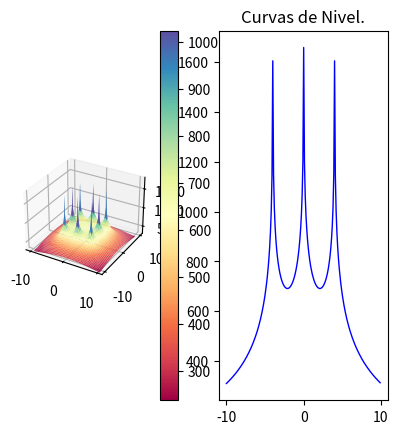

Reproduce this figure in Python.
import os
import pylab as pl
from mpl_toolkits.mplot3d import Axes3D
import matplotlib.pyplot as plt
from matplotlib import cm
from matplotlib.ticker import LinearLocator, FormatStrFormatter
import numpy as np

#------------
#from mpl_toolkits.mplot3d.axes3d import get_test_data
#-------------
os.system("clear")
fig = pl.figure()
axx = Axes3D(fig)
raiz=np.sqrt
ln=np.log
puntoX=float(0)
puntoY=float(0)
#puntoX=float(input("Seleccione la coordenada en X donde desea calcular el potencial: "))
#puntoY=float(input("Seleccione la coordenada en Y donde desea calcular el potencial: "))
print("Calculando ...")


#------------------------------------------------------------------------------ 

Xa = np.arange(-10, 10, 0.1)   #Rango de coordenadas de X 
Ya = np.arange(-10, 10, 0.1)   #Rango de coordenadas de Y
l = 2                          #Longitud del electrodo [m]
rho= 100                       #Resistividad de terrreno [Ohm/m]
Ik=200                         #Corriente de falla [A] (Total)
Rad=0.01                       #Radio del electrodo [m]
Electrodos=8                   #Número de electrodos
Pos1=4                         #Posición 1 en Y para analisis de grafica 2D
Pos2=0                         #Posición 2 en Y para analisis de grafica 2D

#Posición de los electrodos 

P=np.array([
    [-4,-4],   #Electrodo A
    [0,-4],   #Electrodo B
    [4,-4],   #Electrodo C
    [-4,0],   #Electrodo D
    [4,0],   #Electrodo E
    [-4,4],   #Electrodo F
    [0,4],   #Electrodo G
    [4,4]    #Electrodo H
])
#------------------------------------------------------------------------------ 

E=Electrodos-1
ik=Ik/Electrodos
Vt=np.zeros((np.count_nonzero(Xa),np.count_nonzero(Ya)))
m=np.zeros((Electrodos,1))
V=np.zeros((Electrodos,1))
k=0
m2=np.zeros((Electrodos,1))
V2=np.zeros((Electrodos,1))

#------------------------------------------------------------------------------ 
#Cálculo del punto ingresado
i=0
while i<=E:
    m2[i][0] =round(raiz((((P[i][0])-puntoX)**2)+(((P[i][1])-puntoY)**2)),4)
    o,u=((P[i][0])-puntoX),((P[i][1])-puntoY)
    if ((o ==0) and (u==0)) or (m2[i][0]==0):
    #print("Elementos de matriz",k,t, "x,y",P[i][0],P[i][1],"punto de eje",X,Y )
        m2[i][0]=Rad
    V2[i][0] =ln((l+raiz((m2[i][0])**2+l**2))/(m2[i][0]))
    i += 1
Vt2=(np.sum(V2)*(rho*ik))/(2*np.pi*l)

print("El potencial en el punto (",puntoX,",",puntoY,"), es de",round(Vt2,3),"[V]")
print("Calculando el resto de operaciones..")
#------------------------------------------------------------------------------ 
#Cálculo de la mall
while k<np.count_nonzero(Ya):
    Y=round(Ya[k],3)
    t=0
    while t<np.count_nonzero(Xa):
        X=round(Xa[t],3)
        i=0
        while i<=E:
            m[i][0] =round(raiz((((P[i][0])-X)**2)+(((P[i][1])-Y)**2)),4)
            o,u=((P[i][0])-X),((P[i][1])-Y)
            if ((o ==0) and (u==0)) or (m[i][0]==0):
                #print("Elementos de matriz",k,t, "x,y",P[i][0],P[i][1],"punto de eje",X,Y )
                m[i][0]=Rad
            V[i][0] =ln((l+raiz((m[i][0])**2+l**2))/(m[i][0]))
            i += 1
        Vt[k][t]=np.sum(V)
        if Y==Pos1:
            Vxa=Vt[k]
        if Y==Pos2:
            Vxb=Vt[k]
        t +=1
    k +=1
Vtt=(Vt*(rho*ik))/(2*np.pi*l)
Vxa=(Vxa*(rho*ik))/(2*np.pi*l)
Vxb=(Vxb*(rho*ik))/(2*np.pi*l)
print ("Número de elementos por eje:",np.count_nonzero(Xa))
aa=np.where(np.amax(Vtt) == Vtt)
print ("Valor máximo de tensión:",round(Vtt[::].max(),3),"[V], en posición: (",round(Xa[aa[0][0]],2),",",round(Ya[aa[1][0]],2),")")
bb=np.where(np.amin(Vtt) == Vtt)
print ("Valor mínimo de tensión:",round(Vtt[::].min(),3),"[V], en posición: (",round(Xa[bb[0][0]],2),",",round(Ya[bb[1][0]],2),")")
print ("Número de elemmentos de Vt:",np.count_nonzero(Vtt))
print ("Elementos de Xa al cuadrado:",np.count_nonzero(Xa)**2)
X, Y = np.meshgrid(Xa, Ya)
print ("Nuevo número de elementos de X y Y:",np.count_nonzero(X))
#------------------------------------------------------------------------------ 
# GRAFICAS
# configurar una figura dos veces más alta que ancha
fig = plt.figure(figsize=plt.figaspect(1))
#  Primera imagen a imprimir
ax1 = fig.add_subplot(1, 2, 1, projection='3d')
surf = ax1.plot_surface(X, Y, Vtt, cmap = cm.get_cmap("Spectral"))#, antialiased=False)
# Customize the z axis.
ax1.set_zlim(300, 1800)
fig.colorbar(surf)

#------------------------------------------------------------------------------ 
#Graficas en 2D
#------------------------------------------------------------------------------ 
#Eje X1:
# Second subplot
ax2 = fig.add_subplot(1, 2, 2)
x1=Xa
ax2.title.set_text('Curvas de Nivel.')
ax2.plot(x1, Vxa, color="blue", linewidth=1.0, linestyle="-")
plt.show()

"""
pl.figure(figsize=(16, 8), dpi=100)
pl.subplot(1, 1, 1)
pl.plot(x1, Vxa, color="blue", linewidth=1.0, linestyle="-")
pl.plot(x1, Vxb, color="green", linewidth=1.0, linestyle="-")
pl.xlim(-10, 10)
pl.xticks(np.linspace(-10, 10, 17, endpoint=True))
pl.ylim(200.0, 1700.0)
pl.yticks(np.linspace(200, 1700, 5, endpoint=True))
#pl.pause(100)
"""